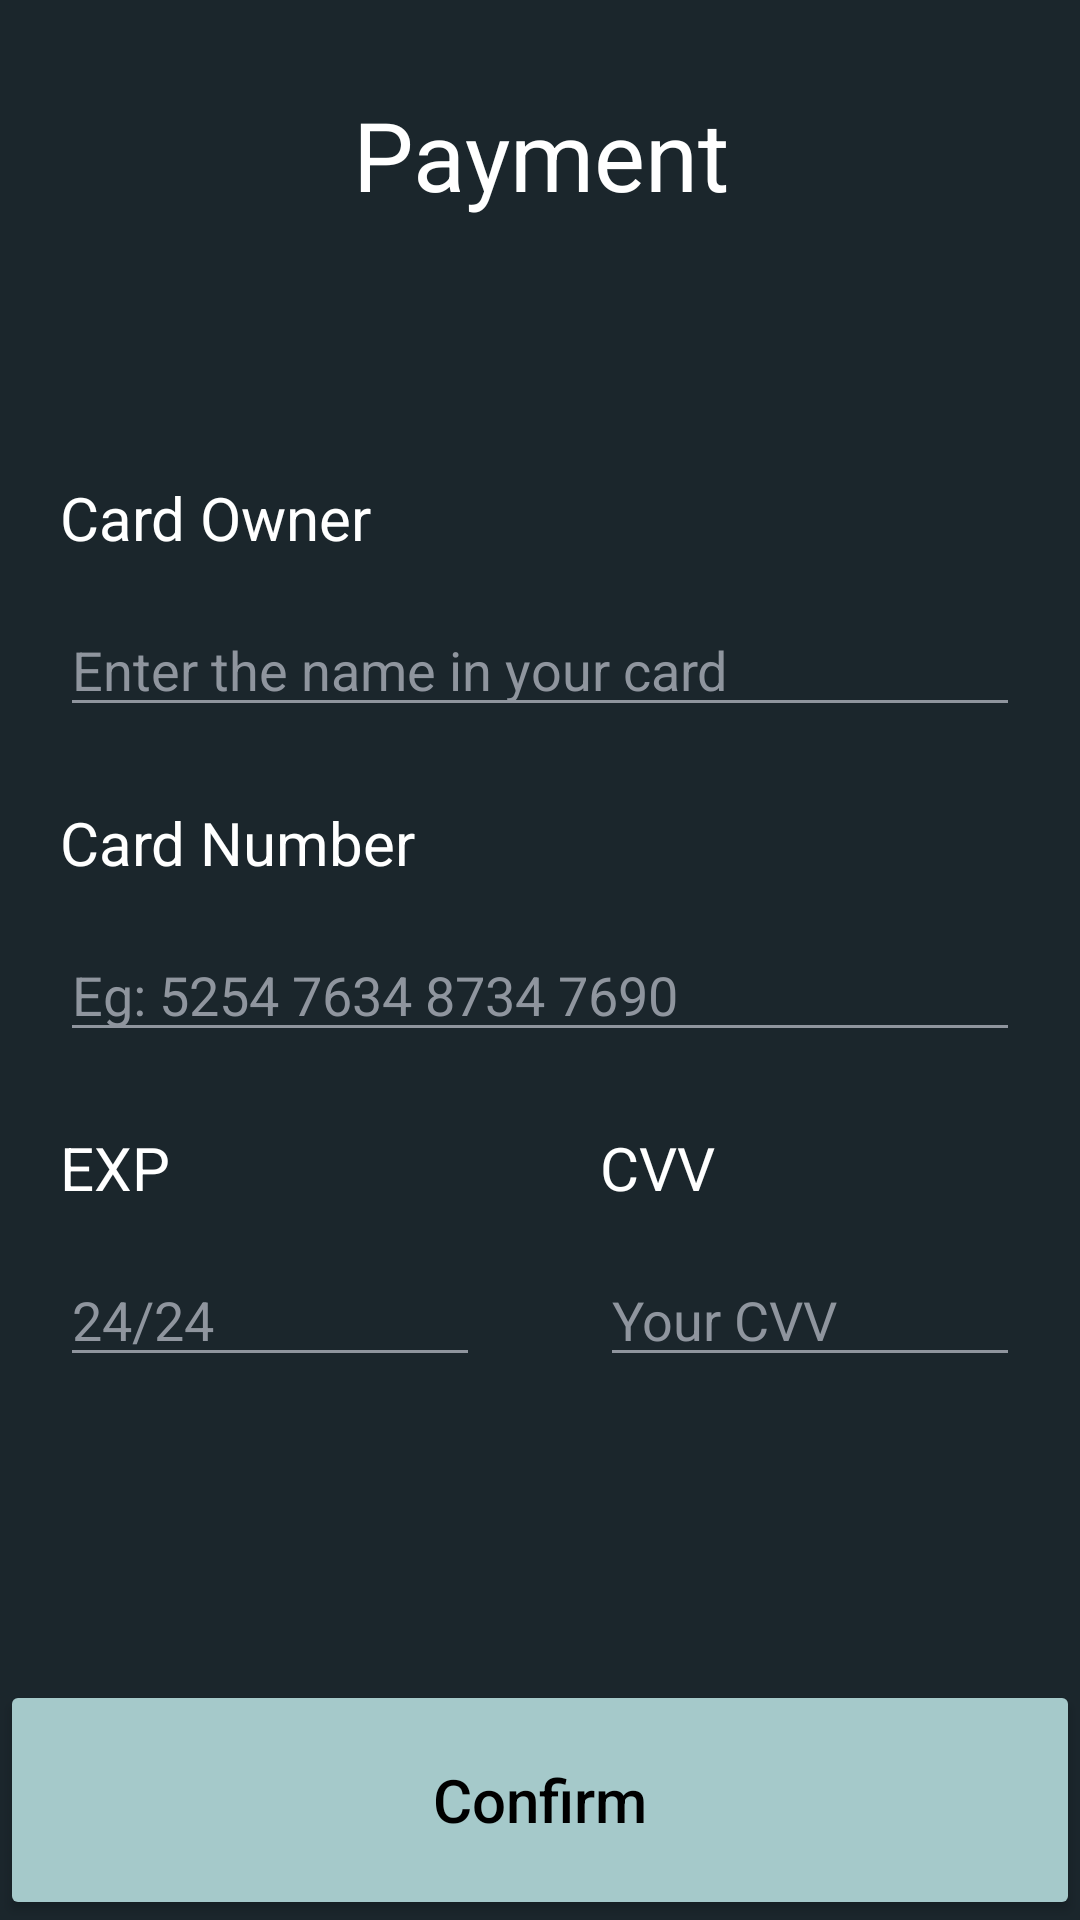

The Android layout XML behind this screen, and the referenced resources:
<!-- AndroidManifest.xml: application theme Theme.Btl -->
<!-- res/layout/activity_payment.xml -->
<?xml version="1.0" encoding="utf-8"?>
<androidx.constraintlayout.widget.ConstraintLayout xmlns:android="http://schemas.android.com/apk/res/android"
    xmlns:app="http://schemas.android.com/apk/res-auto"
    xmlns:tools="http://schemas.android.com/tools"
    android:layout_width="match_parent"
    android:layout_height="match_parent"
    android:background="@color/primaryBackground"
    tools:context=".PaymentActivity">
    <LinearLayout
        android:id="@+id/linearLayout"
        android:layout_width="match_parent"
        android:layout_height="match_parent"
        android:orientation="vertical"
        app:layout_constraintBottom_toBottomOf="parent"
        app:layout_constraintEnd_toEndOf="parent"
        app:layout_constraintHorizontal_bias="0.0"
        android:layout_marginTop="30dp"
        app:layout_constraintStart_toStartOf="parent"
        app:layout_constraintTop_toTopOf="parent"
        app:layout_constraintVertical_bias="0.0">

        <TextView
            android:id="@+id/textView3"
            android:layout_width="match_parent"
            android:layout_height="wrap_content"
            android:text="Payment"
            android:textAlignment="center"
            android:textColor="@color/white"
            android:textSize="32dp"
            app:layout_constraintBottom_toBottomOf="parent"
            app:layout_constraintEnd_toEndOf="parent"
            app:layout_constraintStart_toStartOf="parent"
            app:layout_constraintTop_toTopOf="parent"
            app:layout_constraintVertical_bias="0.072" />

        <LinearLayout
            android:layout_width="match_parent"
            android:layout_height="wrap_content"
            android:layout_weight="1"
            android:gravity="center"
            android:orientation="vertical">

            <LinearLayout
                android:layout_width="match_parent"
                android:layout_height="wrap_content"
                android:layout_marginBottom="10dp"
                android:orientation="vertical">

                <TextView
                    android:layout_width="match_parent"
                    android:layout_height="wrap_content"
                    android:layout_marginLeft="20dp"
                    android:layout_marginRight="20dp"
                    android:text="Card Owner"
                    android:textColor="@color/white"
                    android:textSize="20dp" />

                <EditText
                    android:id="@+id/cardOwnerText"
                    android:layout_width="match_parent"
                    android:layout_height="wrap_content"
                    android:layout_marginLeft="20dp"
                    android:layout_marginTop="15dp"
                    android:layout_marginRight="20dp"
                    android:layout_marginBottom="15dp"
                    android:backgroundTint="@color/grey"
                    android:hint="Enter the name in your card"
                    android:textColor="@color/white"
                    android:textColorHint="@color/grey"
                    android:textSize="18dp" />
            </LinearLayout>
            <LinearLayout
                android:layout_width="match_parent"
                android:layout_height="wrap_content"
                android:layout_marginBottom="10dp"
                android:orientation="vertical">

                <TextView
                    android:layout_width="match_parent"
                    android:layout_height="wrap_content"
                    android:layout_marginLeft="20dp"
                    android:layout_marginRight="20dp"
                    android:text="Card Number"
                    android:textColor="@color/white"
                    android:textSize="20dp" />

                <EditText
                    android:id="@+id/cardNumberText"
                    android:layout_width="match_parent"
                    android:layout_height="wrap_content"
                    android:layout_marginLeft="20dp"
                    android:layout_marginTop="15dp"
                    android:layout_marginRight="20dp"
                    android:layout_marginBottom="15dp"
                    android:backgroundTint="@color/grey"
                    android:hint="Eg: 5254 7634 8734 7690"
                    android:textColor="@color/white"
                    android:textColorHint="@color/grey"
                    android:textSize="18dp" />
            </LinearLayout>

            <LinearLayout
                android:layout_width="match_parent"
                android:layout_height="wrap_content"
                android:orientation="horizontal">

                <LinearLayout
                    android:layout_width="wrap_content"
                    android:layout_height="wrap_content"
                    android:orientation="vertical"
                    android:layout_weight="1"
                    >
                    <TextView
                        android:layout_width="match_parent"
                        android:layout_height="wrap_content"
                        android:layout_marginLeft="20dp"
                        android:layout_marginRight="20dp"
                        android:text="EXP"
                        android:textColor="@color/white"
                        android:textSize="20dp"/>

                    <EditText
                        android:id="@+id/expText"
                        android:layout_width="match_parent"
                        android:layout_height="wrap_content"
                        android:layout_marginLeft="20dp"
                        android:layout_marginTop="15dp"
                        android:layout_marginRight="20dp"
                        android:layout_marginBottom="15dp"
                        android:backgroundTint="@color/grey"
                        android:ems="10"
                        android:hint="24/24"
                        android:textColor="@color/white"
                        android:textColorHint="@color/grey"
                        android:textSize="18dp" />
                </LinearLayout>
                <LinearLayout
                    android:layout_width="wrap_content"
                    android:layout_height="wrap_content"
                    android:orientation="vertical"
                    android:layout_weight="1"
                    >
                    <TextView
                        android:layout_width="match_parent"
                        android:layout_height="wrap_content"
                        android:layout_marginLeft="20dp"
                        android:layout_marginRight="20dp"
                        android:text="CVV"
                        android:textColor="@color/white"
                        android:textSize="20dp"/>

                    <EditText
                        android:id="@+id/cvvText"
                        android:layout_width="match_parent"
                        android:layout_height="wrap_content"
                        android:layout_marginLeft="20dp"
                        android:layout_marginTop="15dp"
                        android:layout_marginRight="20dp"
                        android:layout_marginBottom="15dp"
                        android:backgroundTint="@color/grey"
                        android:ems="10"
                        android:hint="Your CVV"
                        android:inputType="textPassword"
                        android:textColor="@color/white"
                        android:textColorHint="@color/grey"
                        android:textSize="18dp" />
                </LinearLayout>
            </LinearLayout>
        </LinearLayout>

        <Button
            android:id="@+id/confirmPaymentButton"
            android:layout_width="match_parent"
            android:layout_height="80dp"
            android:backgroundTint="@color/primaryButtonBackground"
            android:inputType="textCapSentences"
            android:insetTop="0dp"
            android:insetBottom="0dp"
            android:text="Confirm"
            android:textColor="@color/black"
            android:textSize="20dp"
            app:cornerRadius="0dp"></Button>
    </LinearLayout>
</androidx.constraintlayout.widget.ConstraintLayout>
<!-- resources referenced by this layout -->
<resources>
  <color name="black">#FF000000</color>
  <color name="grey">#8F959E</color>
  <color name="primaryBackground">#1B262C</color>
  <color name="primaryButtonBackground">#A5C9CA</color>
  <color name="white">#FFFFFFFF</color>
  <style name="Theme.Btl" parent="Theme.MaterialComponents.DayNight.NoActionBar">
          
          <item name="colorPrimary">@color/purple_500</item>
          <item name="colorPrimaryVariant">@color/purple_700</item>
          <item name="colorOnPrimary">@color/white</item>
          
          <item name="colorSecondary">@color/teal_200</item>
          <item name="colorSecondaryVariant">@color/teal_700</item>
          <item name="colorOnSecondary">@color/black</item>
          
          <item name="android:statusBarColor">?attr/colorPrimaryVariant</item>
          
      </style>
  <color name="purple_500">#FF6200EE</color>
  <color name="purple_700">#FF3700B3</color>
  <color name="teal_200">#FF03DAC5</color>
  <color name="teal_700">#FF018786</color>
</resources>
